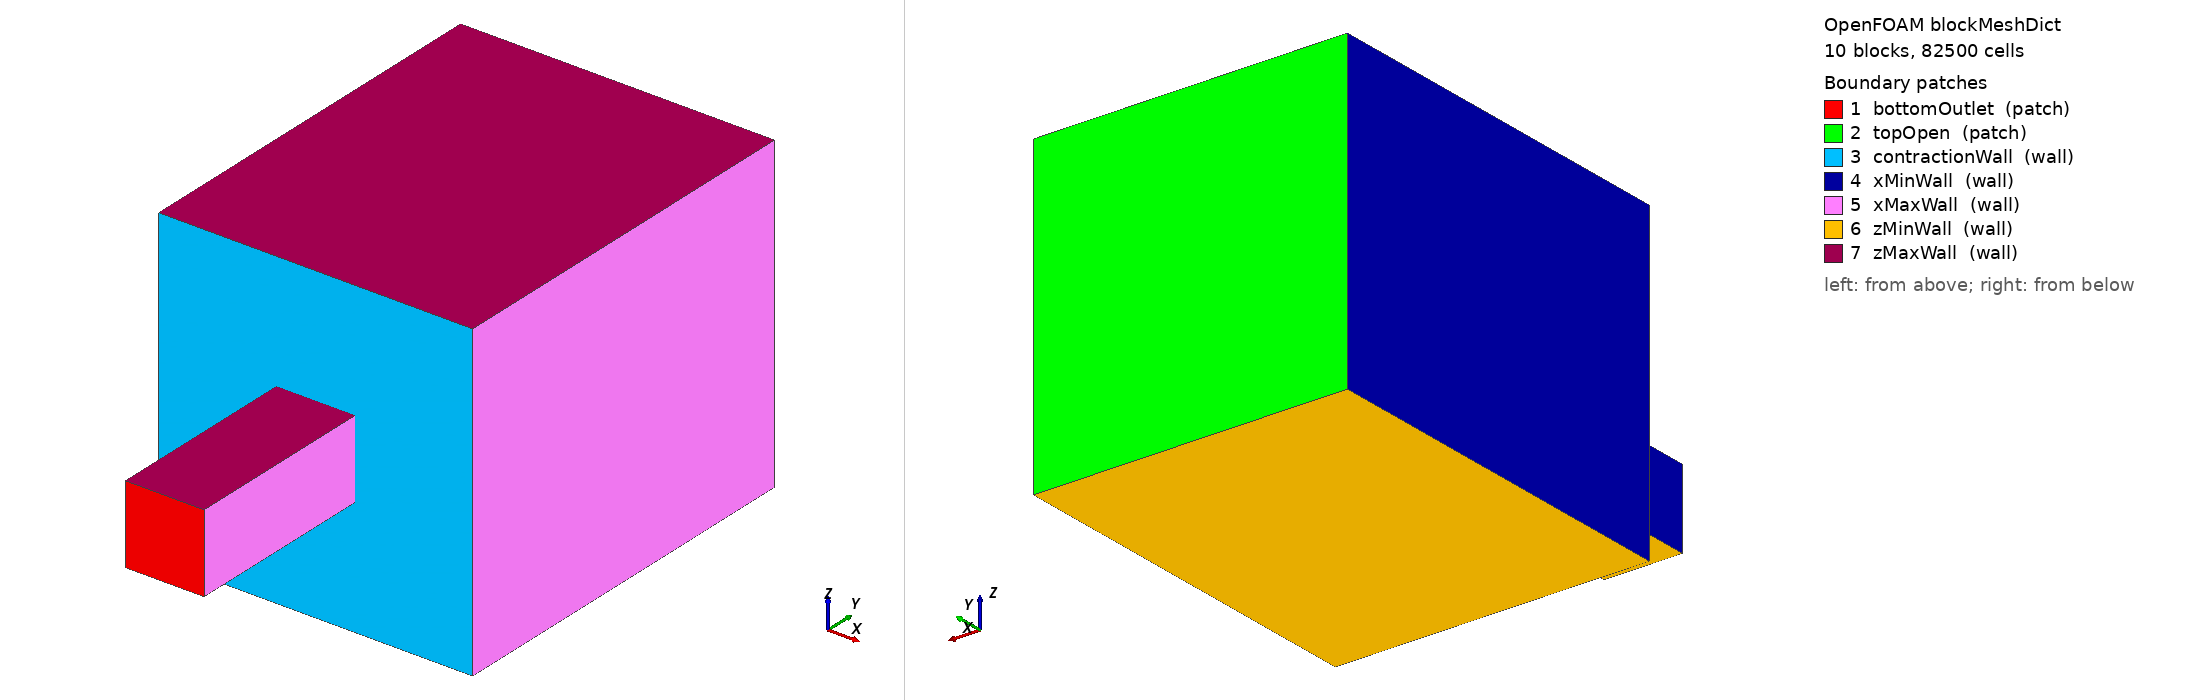

OpenFOAM case: the mesh blockMesh builds from blockMeshDict, 10 block(s), 82500 cells. Boundary patches (legend numbers): 1 bottomOutlet (patch), 2 topOpen (patch), 3 contractionWall (wall), 4 xMinWall (wall), 5 xMaxWall (wall), 6 zMinWall (wall), 7 zMaxWall (wall). Left view from above one corner, right view from below the opposite corner. Boundary conditions: 0 field file(s) under 0/; 0 of 7 drawn patches have an entry in a shipped field file.

=== system/blockMeshDict ===
/*--------------------------------*- C++ -*----------------------------------*\
| =========                 |                                                 |
| \\      /  F ield         | OpenFOAM: The Open Source CFD Toolbox           |
|  \\    /   O peration     | Version:  8                                     |
|   \\  /    A nd           | Web:      www.OpenFOAM.org                      |
|    \\/     M anipulation  |                                                 |
\*---------------------------------------------------------------------------*/
FoamFile
{
    version     2.0;
    format      ascii;
    class       dictionary;
    object      blockMeshDict;
}

convertToMeters 0.01;

vertices
(
    // 10 mm x 10 mm downstream throat, y = 0--25 mm.
    (-0.5 0   -0.5) // 0
    ( 0.5 0   -0.5) // 1
    ( 0.5 2.5 -0.5) // 2
    (-0.5 2.5 -0.5) // 3

    (-0.5 0    0.5) // 4
    ( 0.5 0    0.5) // 5
    ( 0.5 2.5  0.5) // 6
    (-0.5 2.5  0.5) // 7

    // Reservoir bottom at y = 25 mm.
    (-2.0 2.5 -2.0) // 8
    (-0.5 2.5 -2.0) // 9
    ( 0.5 2.5 -2.0) // 10
    ( 2.0 2.5 -2.0) // 11

    (-2.0 2.5 -0.5) // 12
    ( 2.0 2.5 -0.5) // 13

    (-2.0 2.5  0.5) // 14
    ( 2.0 2.5  0.5) // 15

    (-2.0 2.5  2.0) // 16
    (-0.5 2.5  2.0) // 17
    ( 0.5 2.5  2.0) // 18
    ( 2.0 2.5  2.0) // 19

    // Reservoir top at y = 75 mm.
    (-2.0 7.5 -2.0) // 20
    (-0.5 7.5 -2.0) // 21
    ( 0.5 7.5 -2.0) // 22
    ( 2.0 7.5 -2.0) // 23

    (-2.0 7.5 -0.5) // 24
    (-0.5 7.5 -0.5) // 25
    ( 0.5 7.5 -0.5) // 26
    ( 2.0 7.5 -0.5) // 27

    (-2.0 7.5  0.5) // 28
    (-0.5 7.5  0.5) // 29
    ( 0.5 7.5  0.5) // 30
    ( 2.0 7.5  0.5) // 31

    (-2.0 7.5  2.0) // 32
    (-0.5 7.5  2.0) // 33
    ( 0.5 7.5  2.0) // 34
    ( 2.0 7.5  2.0) // 35
);

blocks
(
    // Throat: 10 x 25 x 10 = 2,500 cells.
    hex (0 1 2 3 4 5 6 7)
        (10 25 10) simpleGrading (1 1 1)

    // Reservoir: (15 + 10 + 15) x 50 x (15 + 10 + 15)
    // = 80,000 cells.
    hex (8 9 21 20 12 3 25 24)
        (15 50 15) simpleGrading (1 1 1)
    hex (9 10 22 21 3 2 26 25)
        (10 50 15) simpleGrading (1 1 1)
    hex (10 11 23 22 2 13 27 26)
        (15 50 15) simpleGrading (1 1 1)

    hex (12 3 25 24 14 7 29 28)
        (15 50 10) simpleGrading (1 1 1)
    hex (3 2 26 25 7 6 30 29)
        (10 50 10) simpleGrading (1 1 1)
    hex (2 13 27 26 6 15 31 30)
        (15 50 10) simpleGrading (1 1 1)

    hex (14 7 29 28 16 17 33 32)
        (15 50 15) simpleGrading (1 1 1)
    hex (7 6 30 29 17 18 34 33)
        (10 50 15) simpleGrading (1 1 1)
    hex (6 15 31 30 18 19 35 34)
        (15 50 15) simpleGrading (1 1 1)
);

edges
(
);

boundary
(
    bottomOutlet
    {
        type patch;
        faces
        (
            (0 4 5 1)
        );
    }

    topOpen
    {
        type patch;
        faces
        (
            (21 20 24 25)
            (22 21 25 26)
            (23 22 26 27)

            (25 24 28 29)
            (26 25 29 30)
            (27 26 30 31)

            (29 28 32 33)
            (30 29 33 34)
            (31 30 34 35)
        );
    }

    contractionWall
    {
        type wall;
        faces
        (
            (9 3 12 8)
            (10 2 3 9)
            (11 13 2 10)

            (3 7 14 12)
            (13 15 6 2)

            (7 17 16 14)
            (6 18 17 7)
            (15 19 18 6)
        );
    }

    xMinWall
    {
        type wall;
        faces
        (
            (0 4 7 3)

            (8 12 24 20)
            (12 14 28 24)
            (14 16 32 28)
        );
    }

    xMaxWall
    {
        type wall;
        faces
        (
            (2 6 5 1)

            (23 27 13 11)
            (27 31 15 13)
            (31 35 19 15)
        );
    }

    zMinWall
    {
        type wall;
        faces
        (
            (0 3 2 1)

            (8 20 21 9)
            (9 21 22 10)
            (10 22 23 11)
        );
    }

    zMaxWall
    {
        type wall;
        faces
        (
            (4 5 6 7)

            (16 17 33 32)
            (17 18 34 33)
            (18 19 35 34)
        );
    }
);

mergePatchPairs
(
);

// ************************************************************************* //



=== system/controlDict ===
/*--------------------------------*- C++ -*----------------------------------*\
| =========                 |                                                 |
| \\      /  F ield         | OpenFOAM: The Open Source CFD Toolbox           |
|  \\    /   O peration     | Version:  8                                     |
|   \\  /    A nd           | Web:      www.OpenFOAM.org                      |
|    \\/     M anipulation  |                                                 |
\*---------------------------------------------------------------------------*/
FoamFile
{
    version     2.0;
    format      ascii;
    class       dictionary;
    location    "system";
    object      controlDict;
}

application      pimpleLYJHFDIBFoam;

// A clean run starts at 0; a retained case resumes from its latest time.
startFrom        latestTime;
startTime        0;

stopAt           endTime;
endTime          30.0;

deltaT           1e-3;
adjustTimeStep   yes;

writeControl     adjustableRunTime;
writeInterval    0.05;

purgeWrite       0;
writeFormat      ascii;
writePrecision   8;
writeCompression uncompressed;

timeFormat       general;
timePrecision    8;

maxCo            0.7;
maxDeltaT        1e-3;

runTimeModifiable yes;

functions
{
    // bottomOutlet has p = 0, so the upstream area-average gauge pressure is
    // exactly the inlet-to-outlet pressure drop.  Pressure is kinematic in
    // OpenFOAM; scaleFactor=rho converts it to Pa.
    pressureDrop
    {
        type            surfaceFieldValue;
        libs            ("libfieldFunctionObjects.so");

        writeControl    timeStep;
        writeInterval   10;

        regionType      patch;
        name            topOpen;
        operation       areaAverage;
        fields          (p);
        scaleFactor     1000;
        writeFields     false;
    }
}

// ************************************************************************* //
